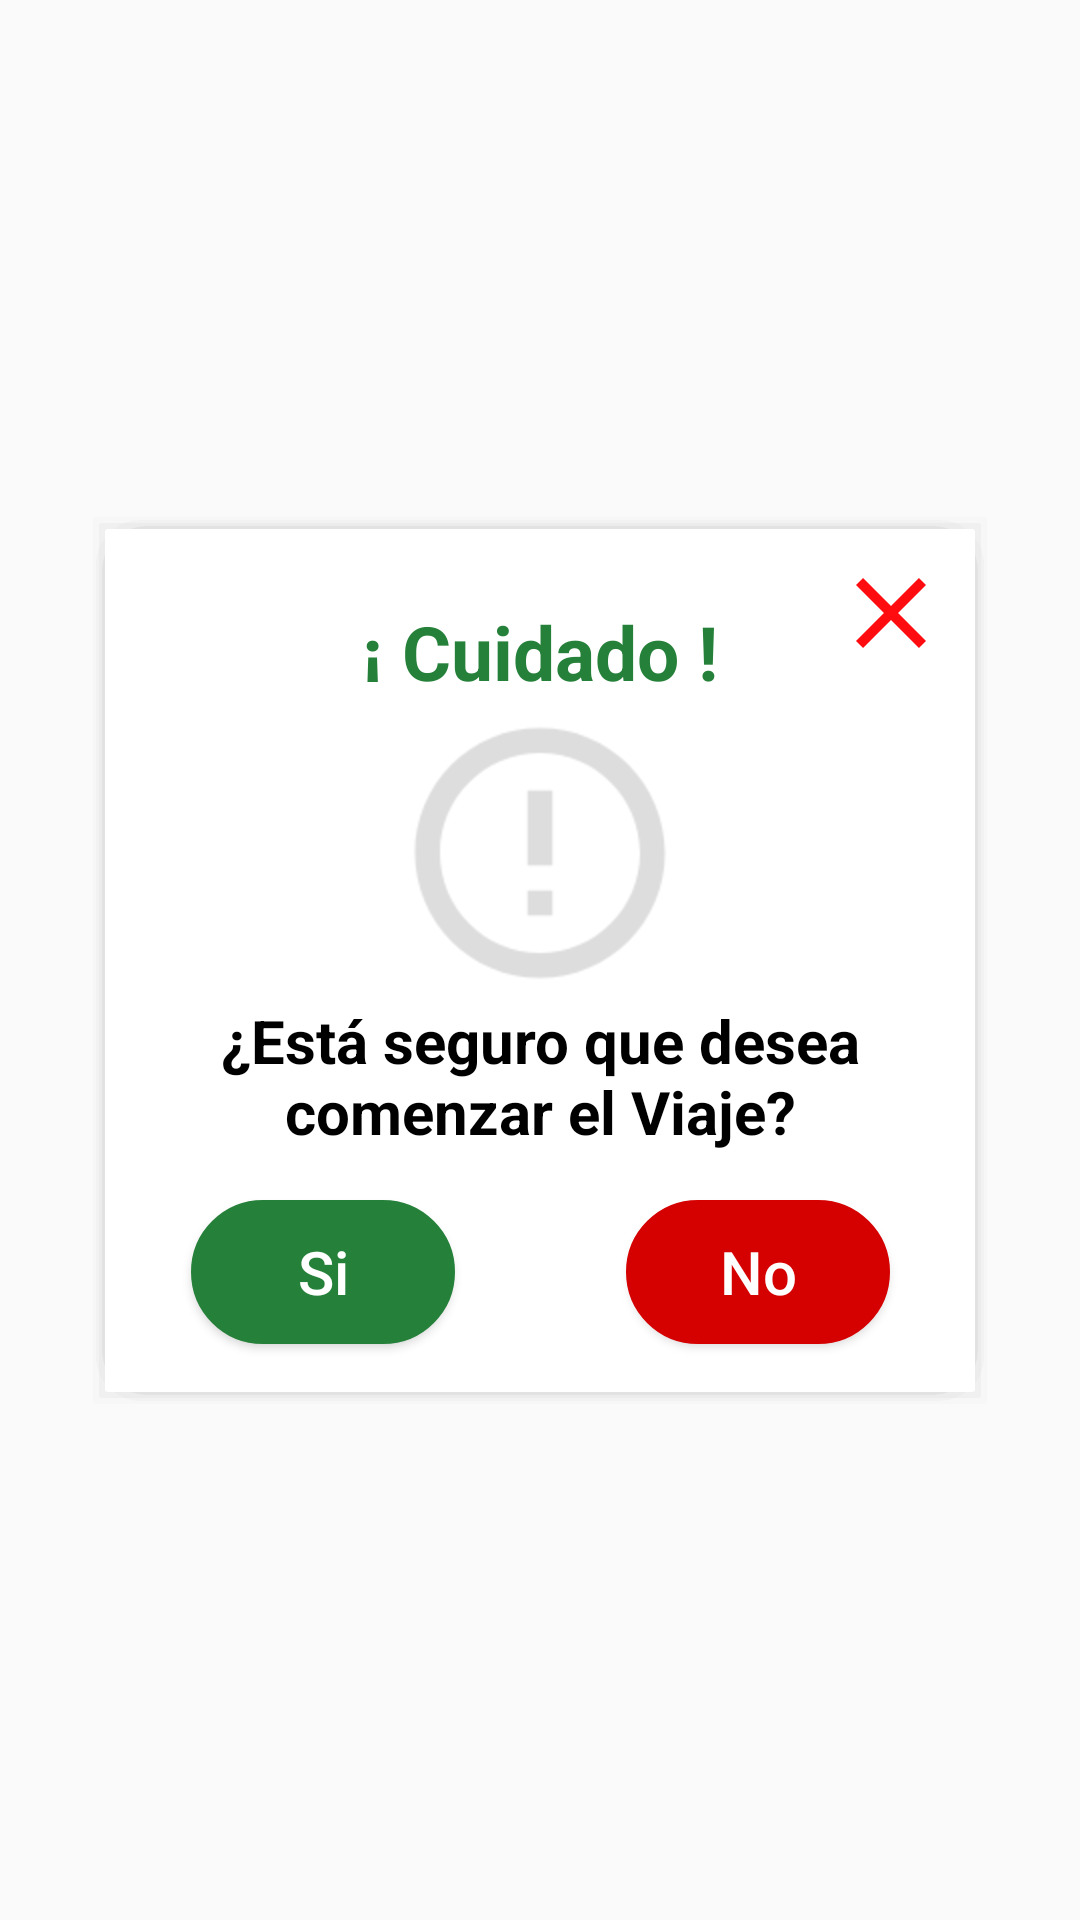

Layout XML and referenced resources for this Android screen:
<!-- AndroidManifest.xml: application theme AppTheme -->
<!-- res/layout/dialog_message.xml -->
<?xml version="1.0" encoding="utf-8"?>
<androidx.constraintlayout.widget.ConstraintLayout xmlns:android="http://schemas.android.com/apk/res/android"
    xmlns:tools="http://schemas.android.com/tools"
    android:layout_width="match_parent"
    android:layout_height="match_parent"
    xmlns:app="http://schemas.android.com/apk/res-auto"
   >

    <androidx.constraintlayout.widget.ConstraintLayout

        android:id="@+id/cardView"
        android:layout_width="300dp"
        android:layout_height="wrap_content"
        android:layout_marginBottom="8dp"
        android:layout_marginEnd="8dp"
        android:layout_marginStart="8dp"
        android:layout_marginTop="8dp"
        android:background="@drawable/shadow_center"
        app:layout_constraintBottom_toBottomOf="parent"
        app:layout_constraintEnd_toEndOf="parent"
        app:layout_constraintStart_toStartOf="parent"
        app:layout_constraintTop_toTopOf="parent">

        <ImageView
            android:id="@+id/iViewDialogClose"
            android:layout_width="40dp"
            android:layout_height="40dp"
            android:layout_marginEnd="8dp"
            android:layout_marginTop="8dp"
            android:outlineAmbientShadowColor="@color/white"

            android:src="@drawable/ic_delete"
            app:layout_constraintEnd_toEndOf="parent"
            app:layout_constraintTop_toTopOf="parent"
            android:contentDescription="TODO" />


        <TextView
            android:id="@+id/tViewTitulo"
            android:layout_width="0dp"
            android:layout_height="27dp"
            android:layout_marginEnd="45dp"
            android:layout_marginStart="45dp"
            android:layout_marginTop="24dp"
            android:text="¡ Cuidado !"
            android:textAlignment="center"
            android:textColor="@color/primaryDark"
            android:textSize="25sp"
            android:textStyle="bold"
            app:layout_constraintEnd_toEndOf="parent"
            app:layout_constraintStart_toStartOf="parent"
            app:layout_constraintTop_toTopOf="parent" />

        <ImageView
            android:id="@+id/imageView19"
            android:layout_width="0dp"
            android:layout_height="wrap_content"
            android:layout_marginEnd="25dp"
            android:layout_marginStart="25dp"
            android:layout_marginTop="32dp"
            android:scaleX="2"
            android:scaleY="2"
            android:src="@drawable/ic_error_outline_50dp"
            app:layout_constraintEnd_toEndOf="parent"
            app:layout_constraintStart_toStartOf="parent"
            app:layout_constraintTop_toBottomOf="@+id/tViewTitulo" />

        <TextView
            android:id="@+id/tViewRecomendacion"
            android:layout_width="0dp"
            android:layout_height="wrap_content"
            android:layout_marginEnd="25dp"
            android:layout_marginStart="25dp"
            android:layout_marginTop="24dp"
            android:text="@string/pregunta_comenzar_viaje"
            android:textAlignment="center"
            android:textColor="@color/primaryText"
            android:textSize="20sp"
            android:textStyle="bold"

            app:layout_constraintEnd_toEndOf="parent"
            app:layout_constraintStart_toStartOf="parent"
            app:layout_constraintTop_toBottomOf="@+id/imageView19" />

        <Button
            android:id="@+id/buton_acept"
            android:layout_width="wrap_content"
            android:layout_height="wrap_content"
            android:layout_marginBottom="16dp"
            android:layout_marginEnd="8dp"
            android:layout_marginStart="8dp"
            android:layout_marginTop="16dp"
            android:background="@drawable/shape_green_button_border_dark"
            android:text="Si"
            android:textAllCaps="false"
            android:textColor="@color/white"
            android:textSize="20sp"
            app:layout_constraintBottom_toBottomOf="parent"
            app:layout_constraintEnd_toStartOf="@+id/textView"
            app:layout_constraintStart_toStartOf="parent"
            app:layout_constraintTop_toBottomOf="@+id/tViewRecomendacion" />

        <Button
            android:id="@+id/buton_close"
            android:layout_width="wrap_content"
            android:layout_height="wrap_content"
            android:layout_marginBottom="16dp"
            android:layout_marginEnd="8dp"
            android:layout_marginStart="8dp"
            android:layout_marginTop="16dp"
            android:background="@drawable/shape_red_button_border_dark"
            android:text="No"
            android:textAllCaps="false"
            android:textColor="@color/white"
            android:textSize="20sp"
            app:layout_constraintBottom_toBottomOf="parent"
            app:layout_constraintEnd_toEndOf="parent"
            app:layout_constraintStart_toEndOf="@+id/textView"
            app:layout_constraintTop_toBottomOf="@+id/tViewRecomendacion" />

        <TextView
            android:id="@+id/textView"
            android:layout_width="wrap_content"
            android:layout_height="wrap_content"
            android:layout_marginEnd="8dp"
            android:layout_marginStart="8dp"
            android:layout_marginTop="8dp"
            app:layout_constraintEnd_toEndOf="parent"
            app:layout_constraintStart_toStartOf="parent"
            app:layout_constraintTop_toTopOf="parent" />


    </androidx.constraintlayout.widget.ConstraintLayout>









</androidx.constraintlayout.widget.ConstraintLayout>
<!-- resources referenced by this layout -->
<resources>
  <color name="primaryDark">@color/customGreen</color>
  <color name="primaryText">@color/black</color>
  <color name="white">#fff</color>
  <!-- drawable ic_delete (drawable-v24) -->
  <vector android:height="40dp" android:tint="#FF0C10"
      android:viewportHeight="24.0" android:viewportWidth="24.0"
      android:width="40dp" xmlns:android="http://schemas.android.com/apk/res/android">
      <path android:fillColor="#FF000000" android:pathData="M19,6.41L17.59,5 12,10.59 6.41,5 5,6.41 10.59,12 5,17.59 6.41,19 12,13.41 17.59,19 19,17.59 13.41,12z"/>
  </vector>
  <!-- drawable ic_error_outline_50dp (drawable-v24) -->
  <vector android:height="50dp" android:tint="#DDDDDD"
      android:viewportHeight="24.0" android:viewportWidth="24.0"
      android:width="50dp" xmlns:android="http://schemas.android.com/apk/res/android">
      <path android:fillColor="#FF000000" android:pathData="M11,15h2v2h-2zM11,7h2v6h-2zM11.99,2C6.47,2 2,6.48 2,12s4.47,10 9.99,10C17.52,22 22,17.52 22,12S17.52,2 11.99,2zM12,20c-4.42,0 -8,-3.58 -8,-8s3.58,-8 8,-8 8,3.58 8,8 -3.58,8 -8,8z"/>
  </vector>
  <!-- drawable shape_green_button_border_dark (drawable-v24) -->
  <?xml version="1.0" encoding="utf-8"?>
  <shape xmlns:android="http://schemas.android.com/apk/res/android"
      android:shape="rectangle">
      <stroke android:width="1dp"
          android:color="@color/customGreen"/>
      <gradient
          android:angle="225"
          android:startColor="@color/customGreen"
          android:endColor="@color/customGreen"/>
      <corners
          android:bottomLeftRadius="100dp"
          android:bottomRightRadius="100dp"
          android:topLeftRadius="100dp"
          android:topRightRadius="100dp" />
  </shape>
  <!-- drawable shape_red_button_border_dark (drawable-v24) -->
  <?xml version="1.0" encoding="utf-8"?>
  <shape xmlns:android="http://schemas.android.com/apk/res/android"
      android:shape="rectangle">
      <stroke android:width="2dp"
          android:color="@color/redAccent700"/>
      <gradient
          android:angle="225"
          android:startColor="@color/redAccent700"
          android:endColor="@color/redAccent700"/>
      <corners
          android:bottomLeftRadius="100dp"
          android:bottomRightRadius="100dp"
          android:topLeftRadius="100dp"
          android:topRightRadius="100dp" />
  </shape>
  <string name="pregunta_comenzar_viaje">¿Está seguro que desea comenzar el Viaje?</string>
  <style name="AppTheme" parent="Theme.AppCompat.Light.DarkActionBar">
          
          <item name="colorPrimary">@color/primary</item>
          <item name="colorPrimaryDark">@color/primaryDark</item>
          <item name="colorAccent">@color/accent</item>
  
      </style>
  <color name="customGreen">#258039</color>
  <color name="black">#000</color>
  <color name="redAccent700">#d50000</color>
  <color name="primary">#31A9B8</color>
  <color name="accent">@color/red</color>
  <color name="red">#CF3721</color>
</resources>
